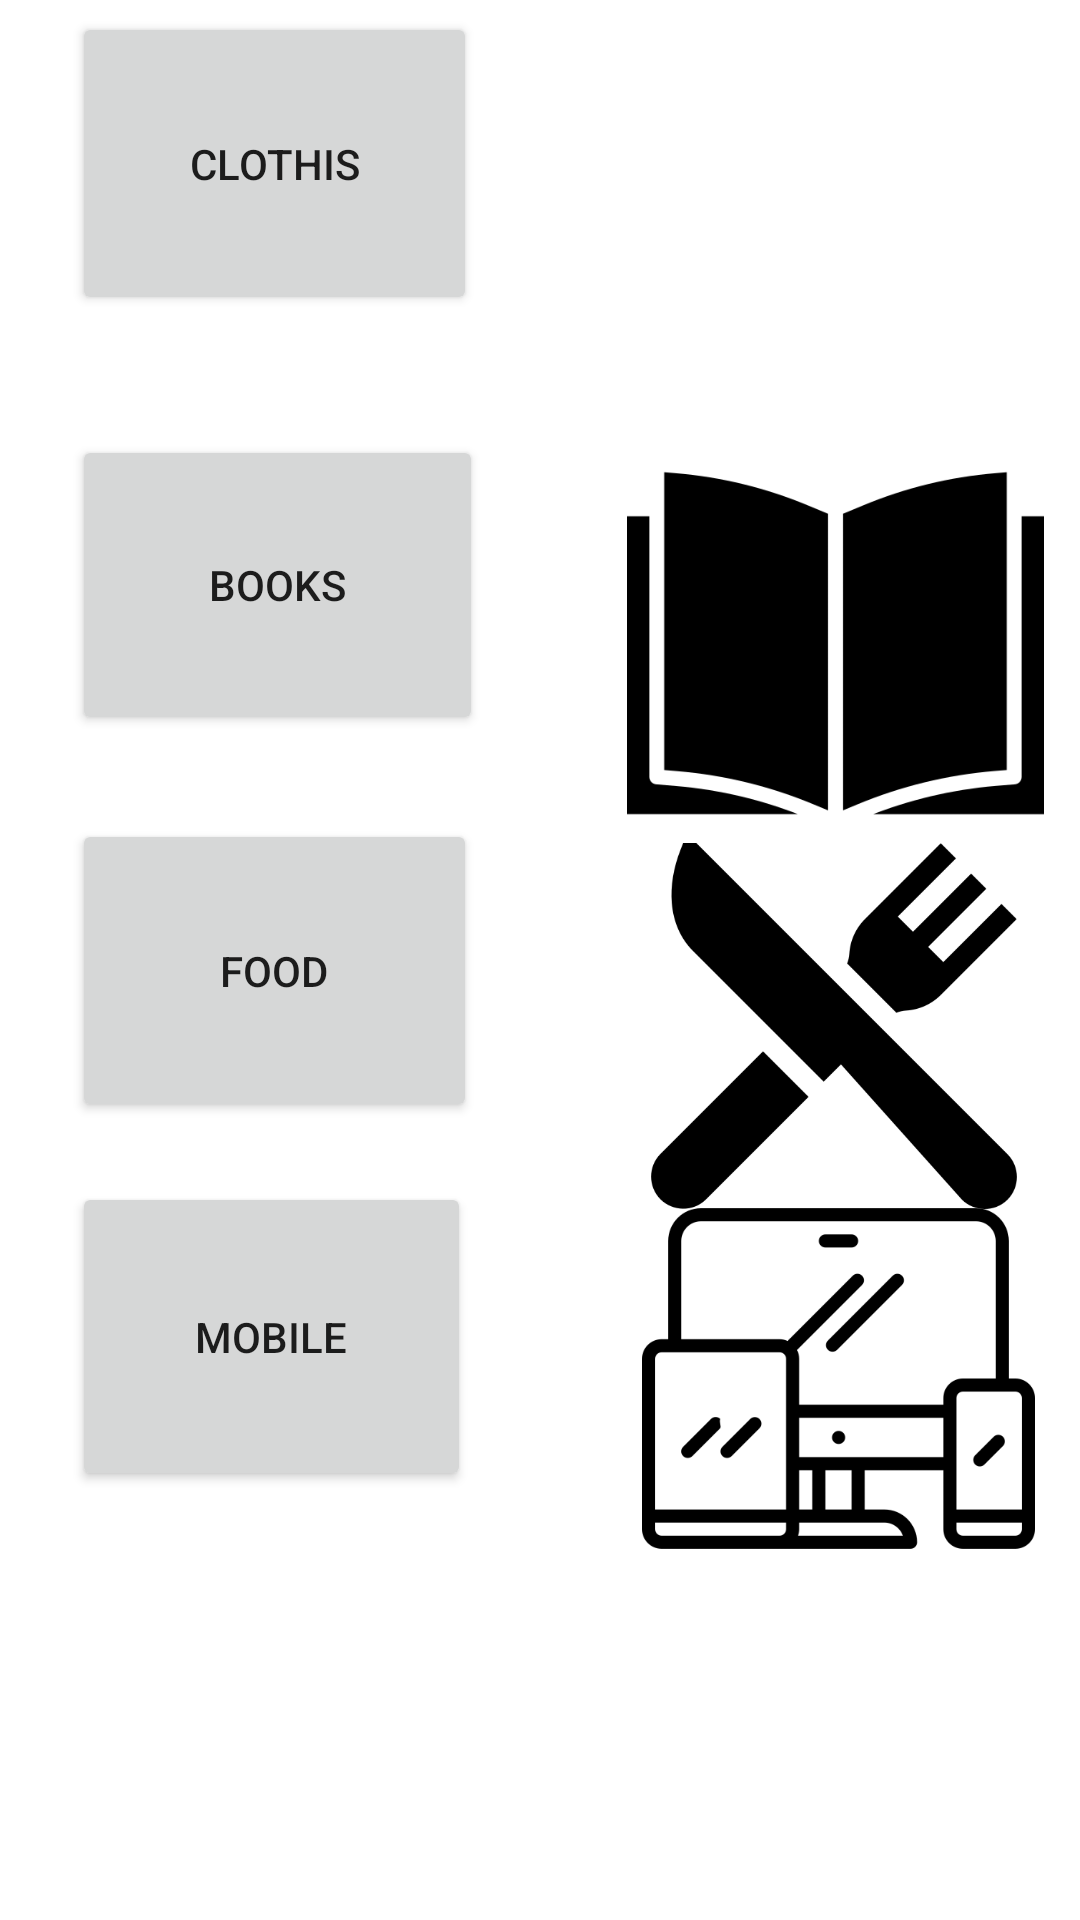

Layout XML and referenced resources for this Android screen:
<!-- AndroidManifest.xml: application theme Theme.Mccanals -->
<!-- res/layout/activity_main.xml -->
<?xml version="1.0" encoding="utf-8"?>
<androidx.constraintlayout.widget.ConstraintLayout xmlns:android="http://schemas.android.com/apk/res/android"
    xmlns:app="http://schemas.android.com/apk/res-auto"
    xmlns:tools="http://schemas.android.com/tools"
    android:layout_width="match_parent"
    android:layout_height="match_parent"
    tools:context=".MainActivity">

    <Button
        android:id="@+id/clothis"
        android:layout_width="135dp"
        android:layout_height="101dp"
        android:layout_marginStart="24dp"
        android:layout_marginTop="4dp"
        android:text="clothis"
        app:layout_constraintStart_toStartOf="parent"
        app:layout_constraintTop_toTopOf="parent" />

    <ImageView
        android:id="@+id/imageView"
        android:layout_width="138dp"
        android:layout_height="151dp"
        android:layout_marginStart="48dp"
        app:layout_constraintStart_toEndOf="@+id/clothis"
        app:layout_constraintTop_toTopOf="@+id/clothis"
        app:srcCompat="@drawable/clothis" />

    <Button
        android:id="@+id/books"
        android:layout_width="137dp"
        android:layout_height="100dp"
        android:layout_marginTop="40dp"
        android:text="Books"
        app:layout_constraintStart_toStartOf="@+id/clothis"
        app:layout_constraintTop_toBottomOf="@+id/clothis" />

    <ImageView
        android:id="@+id/imageView2"
        android:layout_width="139dp"
        android:layout_height="139dp"
        android:layout_marginStart="48dp"
        app:layout_constraintStart_toEndOf="@+id/books"
        app:layout_constraintTop_toTopOf="@+id/books"
        app:srcCompat="@drawable/book" />

    <Button
        android:id="@+id/food"
        android:layout_width="135dp"
        android:layout_height="101dp"
        android:layout_marginTop="28dp"
        android:text="food"
        app:layout_constraintStart_toStartOf="@+id/books"
        app:layout_constraintTop_toBottomOf="@+id/books" />

    <ImageView
        android:id="@+id/imageView3"
        android:layout_width="134dp"
        android:layout_height="122dp"
        android:layout_marginStart="52dp"
        android:layout_marginTop="8dp"
        app:layout_constraintStart_toEndOf="@+id/food"
        app:layout_constraintTop_toTopOf="@+id/food"
        app:srcCompat="@drawable/food" />

    <Button
        android:id="@+id/moblie"
        android:layout_width="133dp"
        android:layout_height="103dp"
        android:layout_marginTop="20dp"
        android:text="Mobile"
        app:layout_constraintStart_toStartOf="@+id/food"
        app:layout_constraintTop_toBottomOf="@+id/food" />

    <ImageView
        android:id="@+id/imageView4"
        android:layout_width="133dp"
        android:layout_height="131dp"
        android:layout_marginStart="56dp"
        app:layout_constraintStart_toEndOf="@+id/moblie"
        app:layout_constraintTop_toTopOf="@+id/moblie"
        app:srcCompat="@drawable/mobile" />

</androidx.constraintlayout.widget.ConstraintLayout>
<!-- resources referenced by this layout -->
<resources>
  <!-- drawable book: png bitmap (drawable, 5574 bytes) -->
  <!-- drawable food: png bitmap (drawable, 7982 bytes) -->
  <!-- drawable mobile: png bitmap (drawable, 7642 bytes) -->
  <style name="Theme.Mccanals" parent="Theme.MaterialComponents.DayNight.DarkActionBar">
          
          <item name="colorPrimary">@color/purple_500</item>
          <item name="colorPrimaryVariant">@color/purple_700</item>
          <item name="colorOnPrimary">@color/white</item>
          
          <item name="colorSecondary">@color/teal_200</item>
          <item name="colorSecondaryVariant">@color/teal_700</item>
          <item name="colorOnSecondary">@color/black</item>
          
          <item name="android:statusBarColor" tools:targetApi="l">?attr/colorPrimaryVariant</item>
          
      </style>
  <color name="purple_500">#FF6200EE</color>
  <color name="purple_700">#FF3700B3</color>
  <color name="white">#FFFFFFFF</color>
  <color name="teal_200">#FF03DAC5</color>
  <color name="teal_700">#FF018786</color>
  <color name="black">#FF000000</color>
</resources>
